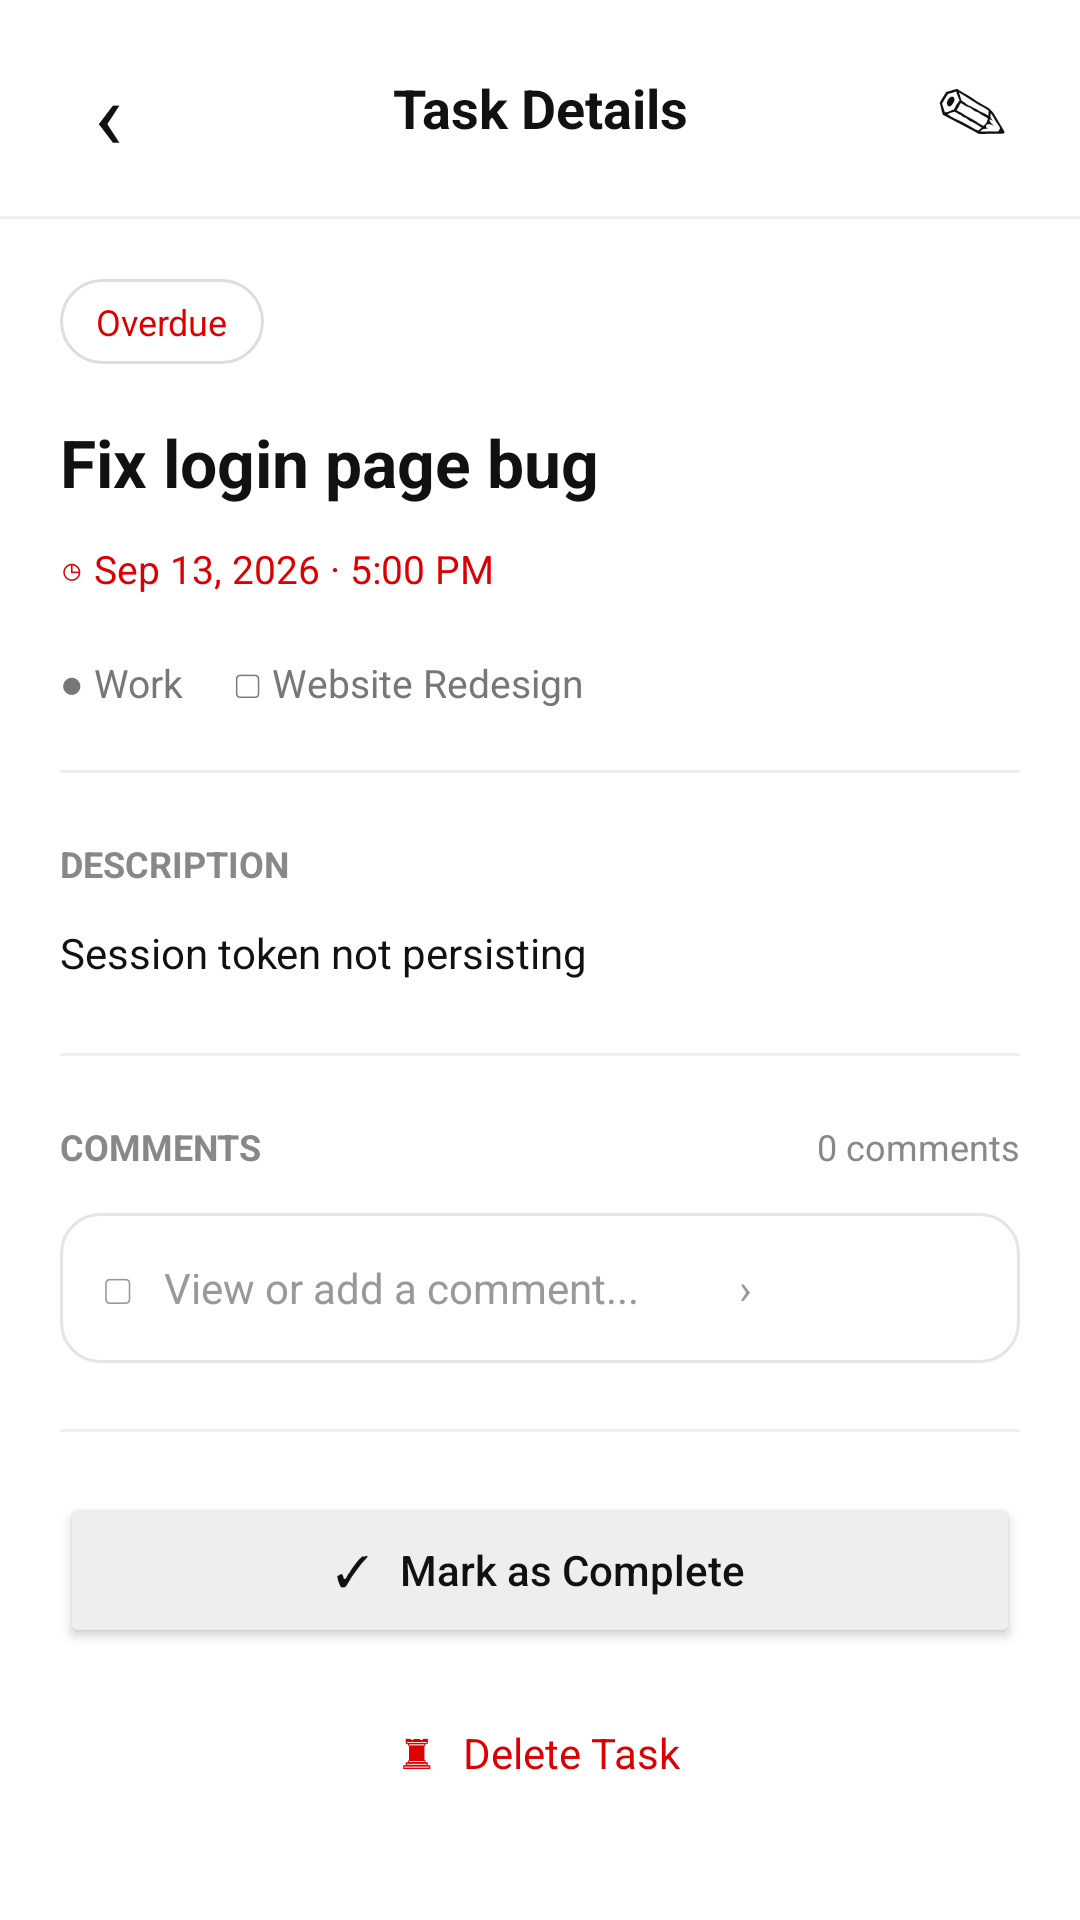

Android layout source for this screen:
<!-- AndroidManifest.xml: application theme Theme.TodoListApp -->
<!-- res/layout/activity_task_details.xml -->
<?xml version="1.0" encoding="utf-8"?>
<LinearLayout xmlns:android="http://schemas.android.com/apk/res/android"
    android:layout_width="match_parent"
    android:layout_height="match_parent"
    android:fitsSystemWindows="true"
    android:orientation="vertical"
    android:background="#FFFFFF">

    <LinearLayout
        android:layout_width="match_parent"
        android:layout_height="72dp"
        android:paddingStart="16dp"
        android:paddingEnd="16dp"
        android:gravity="center_vertical">

        <TextView
            android:id="@+id/btnBack"
            android:layout_width="40dp"
            android:layout_height="40dp"
            android:gravity="center"
            android:text="‹"
            android:textSize="32sp"
            android:textColor="#111111"/>

        <TextView
            android:layout_width="0dp"
            android:layout_height="wrap_content"
            android:layout_weight="1"
            android:gravity="center"
            android:text="Task Details"
            android:textSize="18sp"
            android:textStyle="bold"
            android:textColor="#111111"/>

        <TextView
            android:id="@+id/btnEdit"
            android:layout_width="40dp"
            android:layout_height="40dp"
            android:gravity="center"
            android:text="✎"
            android:textSize="24sp"
            android:textColor="#111111"/>
    </LinearLayout>

    <View
        android:layout_width="match_parent"
        android:layout_height="1dp"
        android:background="#EEEEEE"/>

    <ScrollView
        android:layout_width="match_parent"
        android:layout_height="0dp"
        android:layout_weight="1">

        <LinearLayout
            android:layout_width="match_parent"
            android:layout_height="wrap_content"
            android:padding="20dp"
            android:orientation="vertical">

            <TextView
                android:id="@+id/txtStatus"
                android:layout_width="wrap_content"
                android:layout_height="wrap_content"
                android:paddingStart="12dp"
                android:paddingEnd="12dp"
                android:paddingTop="6dp"
                android:paddingBottom="6dp"
                android:text="Overdue"
                android:textSize="12sp"
                android:textColor="#DD0000"
                android:background="@drawable/bg_outline"/>

            <TextView
                android:id="@+id/txtTaskTitle"
                android:layout_width="match_parent"
                android:layout_height="wrap_content"
                android:layout_marginTop="18dp"
                android:text="Fix login page bug"
                android:textSize="22sp"
                android:textStyle="bold"
                android:textColor="#111111"/>

            <TextView
                android:id="@+id/txtDateTime"
                android:layout_width="match_parent"
                android:layout_height="wrap_content"
                android:layout_marginTop="12dp"
                android:text="◷ Sep 13, 2026 · 5:00 PM"
                android:textSize="13sp"
                android:textColor="#DD0000"/>

            <TextView
                android:id="@+id/txtCategoryProject"
                android:layout_width="match_parent"
                android:layout_height="wrap_content"
                android:layout_marginTop="20dp"
                android:paddingBottom="20dp"
                android:text="● Work     ▢ Website Redesign"
                android:textSize="13sp"
                android:textColor="#777777"/>

            <View
                android:layout_width="match_parent"
                android:layout_height="1dp"
                android:background="#EEEEEE"/>

            <TextView
                android:layout_width="match_parent"
                android:layout_height="wrap_content"
                android:layout_marginTop="22dp"
                android:text="DESCRIPTION"
                android:textSize="12sp"
                android:textStyle="bold"
                android:textColor="#888888"/>

            <TextView
                android:id="@+id/txtDescription"
                android:layout_width="match_parent"
                android:layout_height="wrap_content"
                android:layout_marginTop="12dp"
                android:layout_marginBottom="24dp"
                android:text="Session token not persisting"
                android:textSize="14sp"
                android:textColor="#111111"/>

            <View
                android:layout_width="match_parent"
                android:layout_height="1dp"
                android:background="#EEEEEE"/>

            <LinearLayout
                android:layout_width="match_parent"
                android:layout_height="wrap_content"
                android:layout_marginTop="22dp"
                android:orientation="horizontal">

                <TextView
                    android:layout_width="0dp"
                    android:layout_height="wrap_content"
                    android:layout_weight="1"
                    android:text="COMMENTS"
                    android:textSize="12sp"
                    android:textStyle="bold"
                    android:textColor="#888888"/>

                <TextView
                    android:id="@+id/txtCommentCount"
                    android:layout_width="wrap_content"
                    android:layout_height="wrap_content"
                    android:text="0 comments"
                    android:textSize="12sp"
                    android:textColor="#888888"/>
            </LinearLayout>

            <TextView
                android:id="@+id/btnComments"
                android:layout_width="match_parent"
                android:layout_height="50dp"
                android:layout_marginTop="14dp"
                android:gravity="center_vertical"
                android:paddingStart="14dp"
                android:text="▢   View or add a comment...          ›"
                android:textSize="14sp"
                android:textColor="#999999"
                android:background="@drawable/bg_card"/>

            <View
                android:layout_width="match_parent"
                android:layout_height="1dp"
                android:layout_marginTop="22dp"
                android:background="#EEEEEE"/>

            <Button
                android:id="@+id/btnComplete"
                android:layout_width="match_parent"
                android:layout_height="52dp"
                android:layout_marginTop="20dp"
                android:text="✓   Mark as Complete"
                android:textAllCaps="false"
                android:textColor="#111111"
                android:backgroundTint="#EEEEEE"/>

            <TextView
                android:id="@+id/btnDelete"
                android:layout_width="match_parent"
                android:layout_height="54dp"
                android:layout_marginTop="8dp"
                android:gravity="center"
                android:text="♜   Delete Task"
                android:textSize="14sp"
                android:textColor="#DD0000"/>
        </LinearLayout>
    </ScrollView>
</LinearLayout>
<!-- resources referenced by this layout -->
<resources>
  <!-- drawable bg_card (drawable) -->
  <?xml version="1.0" encoding="utf-8"?>
  <shape xmlns:android="http://schemas.android.com/apk/res/android">
      <solid android:color="#FFFFFF"/>
      <corners android:radius="13dp"/>
      <stroke
          android:width="1dp"
          android:color="#E5E5E5"/>
  </shape>
  <!-- drawable bg_outline (drawable) -->
  <?xml version="1.0" encoding="utf-8"?>
  <shape xmlns:android="http://schemas.android.com/apk/res/android">
      <solid android:color="#FFFFFF"/>
      <corners android:radius="22dp"/>
      <stroke
          android:width="1dp"
          android:color="#DDDDDD"/>
  </shape>
  <style name="Theme.TodoListApp" parent="Base.Theme.TodoListApp" />
  <style name="Base.Theme.TodoListApp" parent="Theme.Material3.DayNight.NoActionBar">
          <item name="colorPrimary">@color/primary_black</item>
          <item name="colorOnPrimary">@color/white</item>
  
          <item name="colorSecondary">@color/primary_black</item>
          <item name="colorOnSecondary">@color/white</item>
  
          <item name="colorSurface">@color/white</item>
          <item name="colorOnSurface">@color/text_primary</item>
  
          <item name="android:statusBarColor">@color/primary_black</item>
          <item name="android:windowLightStatusBar">false</item>
      </style>
  <color name="primary_black">#111111</color>
  <color name="white">#FFFFFFFF</color>
  <color name="text_primary">#111111</color>
</resources>
